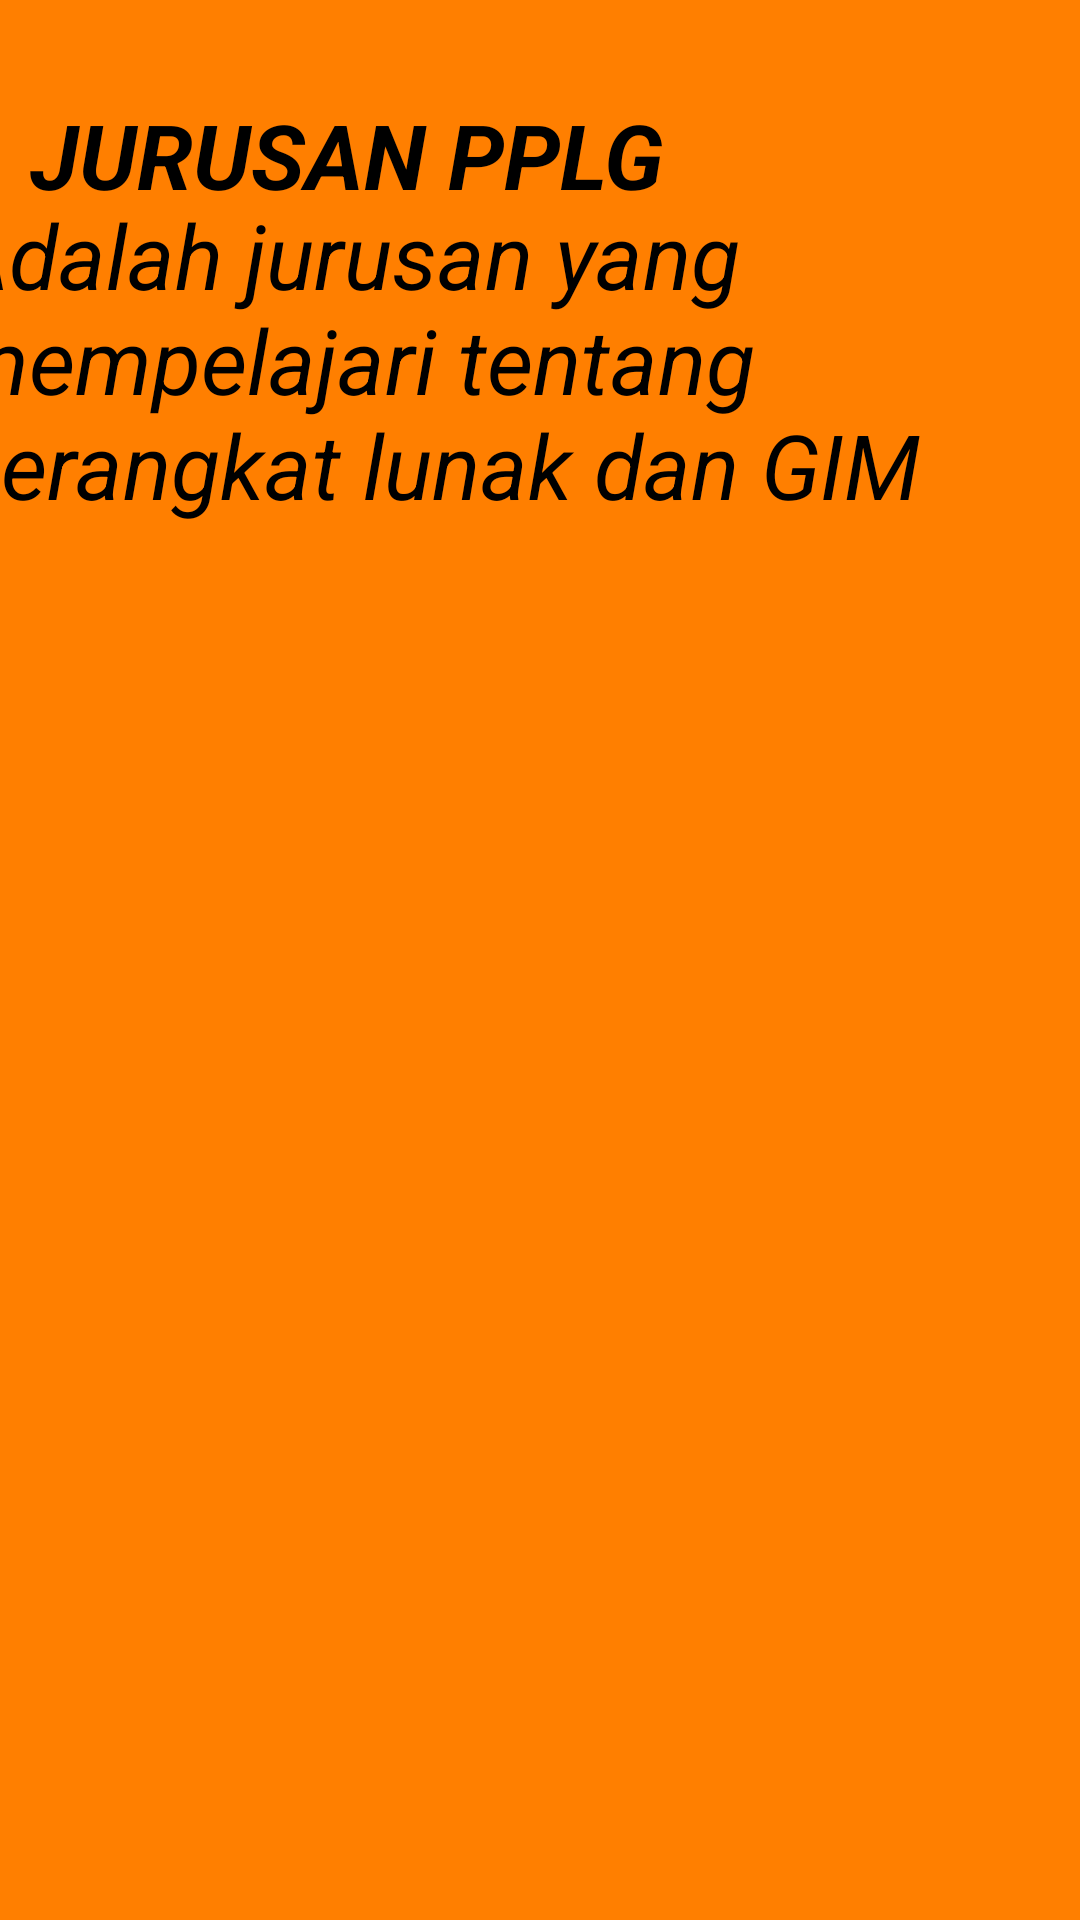

This screen was rendered from an Android layout file. Write that file and the resources it references.
<!-- AndroidManifest.xml: application theme Theme.JOBSHEET18 -->
<!-- res/layout/fragment_pplg.xml -->
<?xml version="1.0" encoding="utf-8"?>
<FrameLayout xmlns:android="http://schemas.android.com/apk/res/android"
    xmlns:app="http://schemas.android.com/apk/res-auto"
    xmlns:tools="http://schemas.android.com/tools"
    android:layout_width="match_parent"
    android:layout_height="match_parent"
    tools:context=".pplg">

    <androidx.constraintlayout.widget.ConstraintLayout
        android:layout_width="match_parent"
        android:layout_height="match_parent"
        android:background="#FF7F00">

        <TextView
            android:layout_width="wrap_content"
            android:layout_height="wrap_content"
            android:text="JURUSAN PPLG"
            android:textColor="@color/black"
            android:textSize="30sp"
            android:textStyle="bold|italic"
            app:layout_constraintBottom_toBottomOf="parent"
            app:layout_constraintEnd_toEndOf="parent"
            app:layout_constraintHorizontal_bias="0.068"
            app:layout_constraintStart_toStartOf="parent"
            app:layout_constraintTop_toTopOf="parent"
            app:layout_constraintVertical_bias="0.052" />

        <TextView
            android:layout_width="386dp"
            android:layout_height="111dp"
            android:fontFamily="sans-serif"
            android:text="Adalah jurusan yang mempelajari tentang perangkat lunak dan GIM"
            android:textColor="@color/black"
            android:textSize="30sp"
            android:textStyle="italic"
            app:layout_constraintBottom_toBottomOf="parent"
            app:layout_constraintEnd_toEndOf="parent"
            app:layout_constraintHorizontal_bias="0.64"
            app:layout_constraintStart_toStartOf="parent"
            app:layout_constraintTop_toTopOf="parent"
            app:layout_constraintVertical_bias="0.122" />

    </androidx.constraintlayout.widget.ConstraintLayout>


</FrameLayout>




























    
<!-- resources referenced by this layout -->
<resources>
  <style name="Theme.JOBSHEET18" parent="Theme.MaterialComponents.DayNight.DarkActionBar">
          
          <item name="colorPrimary">@color/purple_500</item>
          <item name="colorPrimaryVariant">@color/purple_700</item>
          <item name="colorOnPrimary">@color/white</item>
          
          <item name="colorSecondary">@color/teal_200</item>
          <item name="colorSecondaryVariant">@color/teal_700</item>
          <item name="colorOnSecondary">@color/black</item>
          
          <item name="android:statusBarColor" tools:targetApi="l">?attr/colorPrimaryVariant</item>
          
      </style>
  <!-- not gathered from this repository: default colours our renderer supplied (Android Studio template values) -->
  <color name="purple_500">#FF6200EE</color>
  <color name="purple_700">#FF3700B3</color>
  <color name="teal_200">#FF03DAC5</color>
  <color name="teal_700">#FF018786</color>
  <color name="black">#FF000000</color>
  <color name="white">#FFFFFFFF</color>
</resources>
